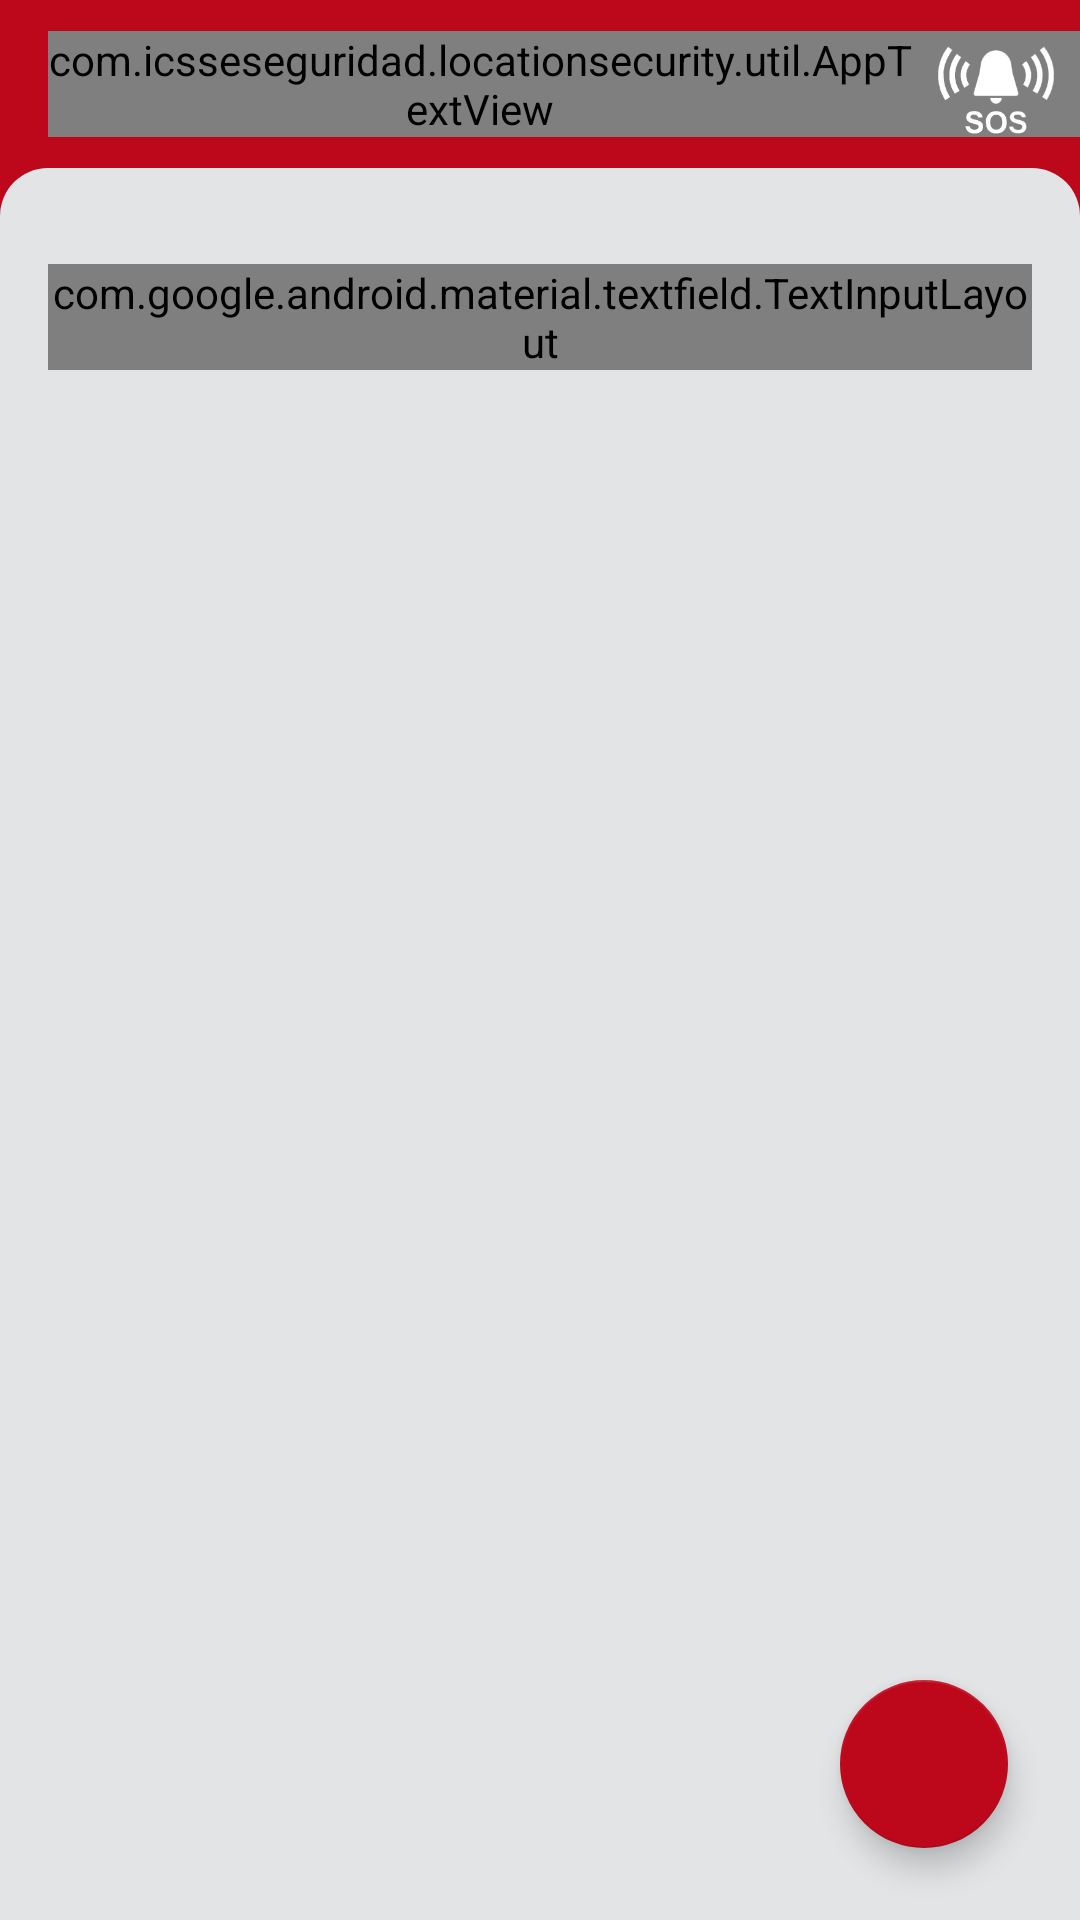

Produce the Android XML layout that renders to this screen, including the resource entries it uses.
<!-- AndroidManifest.xml: activity theme AppTheme.NoActionBar -->
<!-- res/layout/activity_finish_visit.xml -->
<?xml version="1.0" encoding="utf-8"?>
<LinearLayout
    xmlns:android="http://schemas.android.com/apk/res/android"
    xmlns:app="http://schemas.android.com/apk/res-auto"
    xmlns:tools="http://schemas.android.com/tools"
    android:orientation="vertical"
    android:layout_width="match_parent"
    android:layout_height="match_parent"
    android:fitsSystemWindows="true"
    android:background="@color/colorPrimary"
    tools:context=".ui.MainActivity">

    <android.support.design.widget.AppBarLayout
        android:id="@+id/appBarLayout"
        android:layout_width="match_parent"
        android:elevation="0dp"
        app:elevation="0dp"
        android:layout_height="?actionBarSize"
        android:theme="@style/AppTheme.AppBarOverlay">

        <android.support.v7.widget.Toolbar
            android:id="@+id/toolbar"
            android:layout_width="match_parent"
            android:layout_height="?attr/actionBarSize"
            android:background="@color/colorPrimary"
            app:popupTheme="@style/AppTheme.PopupOverlay" >

            <FrameLayout
                android:layout_width="match_parent"
                android:layout_height="match_parent">

                <com.icsseseguridad.locationsecurity.util.AppTextView
                    android:text="Finalizar Visita"
                    app:fontFamily="GoogleSans-Medium.ttf"
                    android:textSize="22sp"
                    android:textColor="@color/white"
                    android:layout_gravity="center"
                    android:layout_width="wrap_content"
                    android:layout_height="wrap_content"
                    android:paddingEnd="?actionBarSize"/>

                <ImageView
                    android:id="@+id/sos_alarm"
                    android:padding="8dp"
                    android:clickable="true"
                    android:focusable="true"
                    android:layout_gravity="center_vertical|end"
                    android:background="?actionBarItemBackground"
                    android:src="@drawable/sos_alarm"
                    android:layout_width="?actionBarSize"
                    android:layout_height="?actionBarSize" />

            </FrameLayout>

        </android.support.v7.widget.Toolbar>

    </android.support.design.widget.AppBarLayout>

    <RelativeLayout
        android:background="@drawable/header_background"
        android:layout_width="match_parent"
        android:layout_height="match_parent">

        <android.support.design.widget.TextInputLayout
            android:layout_marginStart="16dp"
            android:layout_marginEnd="16dp"
            android:layout_marginTop="32dp"
            android:layout_marginBottom="16dp"
            android:layout_width="match_parent"
            android:layout_height="wrap_content"
            style="@style/Widget.MaterialComponents.TextInputLayout.OutlinedBox">

            <android.support.design.widget.TextInputEditText
                android:id="@+id/comment"
                android:layout_width="match_parent"
                android:layout_height="wrap_content"
                android:minHeight="200dp"
                android:inputType="textAutoCorrect|textAutoComplete|textMultiLine"
                android:gravity="top|start"
                android:maxLength="1000"
                android:textAlignment="gravity"
                android:textSize="20sp"
                android:hint="Observación"/>

        </android.support.design.widget.TextInputLayout>

        <android.support.design.widget.FloatingActionButton
            android:id="@+id/add_button"
            android:layout_margin="24dp"
            app:fabSize="normal"
            android:src="@drawable/ic_done"
            android:layout_alignParentBottom="true"
            android:layout_alignParentEnd="true"
            android:layout_width="wrap_content"
            android:layout_height="wrap_content" />

    </RelativeLayout>

</LinearLayout>
<!-- resources referenced by this layout -->
<resources>
  <color name="colorPrimary">#bd081c</color>
  <color name="white">#ffffff</color>
  <!-- drawable header_background (drawable) -->
  <?xml version="1.0" encoding="UTF-8"?>
  <shape xmlns:android="http://schemas.android.com/apk/res/android">
      <solid
          android:color="@color/colorBackground"/>
  
      <corners
          android:bottomRightRadius="0dp"
          android:bottomLeftRadius="0dp"
          android:topLeftRadius="16dp"
          android:topRightRadius="16dp"/>
  </shape>
  <!-- drawable sos_alarm: png bitmap (drawable, 5125 bytes) -->
  <style name="AppTheme.AppBarOverlay" parent="ThemeOverlay.AppCompat.Dark.ActionBar" />
  <style name="AppTheme.PopupOverlay" parent="ThemeOverlay.AppCompat.Light" />
  <style name="AppTheme.NoActionBar" parent="AppTheme">
          <item name="windowActionBar">false</item>
          <item name="windowNoTitle">true</item>
      </style>
  <color name="colorBackground">#e2e4e6</color>
  <style name="AppTheme" parent="Theme.AppCompat.Light.DarkActionBar">
          
          <item name="colorPrimary">@color/colorPrimary</item>
          <item name="colorPrimaryDark">@color/colorPrimaryDark</item>
          <item name="colorAccent">@color/colorAccent</item>
      </style>
  <color name="colorPrimaryDark">#850000</color>
  <color name="colorAccent">#bd081c</color>
</resources>
